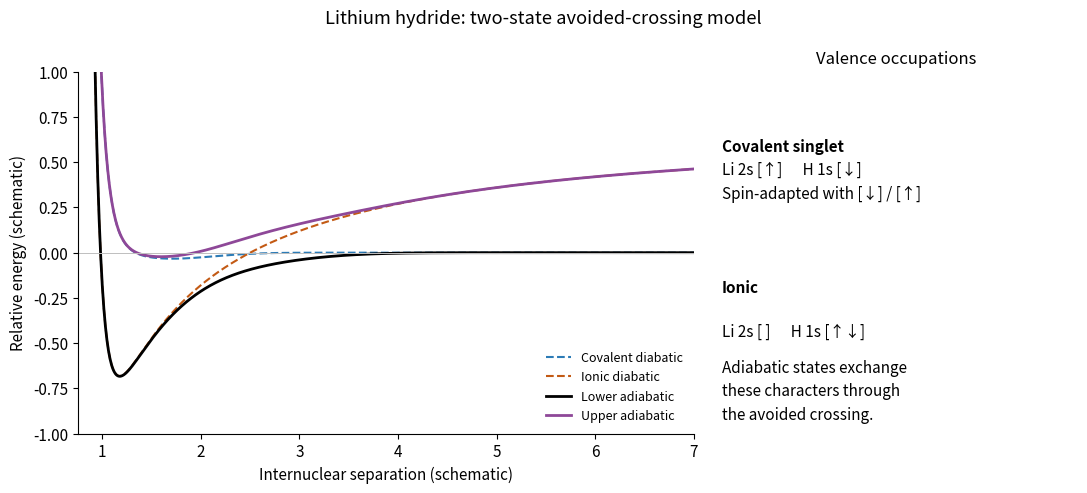

Write Python code to recreate this figure.
#!/usr/bin/env python3
"""Original explanatory schematic; Python 3.14, numpy and matplotlib."""
import numpy as np
import matplotlib
matplotlib.use("Agg")
import matplotlib.pyplot as plt
plt.rcParams.update({"font.size": 11, "axes.spines.top": False, "axes.spines.right": False})

R=np.linspace(.75,7,800)
rep=.9/R**12
cov=rep-.035*np.exp(-((R-1.65)/.65)**2)
ion=rep+.72-1.8/R
W=.09*np.exp(-((R-2.5)/1.4)**2)
e0=(cov+ion)/2-np.sqrt(((cov-ion)/2)**2+W**2)
e1=(cov+ion)/2+np.sqrt(((cov-ion)/2)**2+W**2)
fig,(ax,lab)=plt.subplots(1,2,figsize=(11,5),gridspec_kw={'width_ratios':[1.7,1]})
ax.plot(R,cov,'--',c='#2c7bb6',label='Covalent diabatic')
ax.plot(R,ion,'--',c='#c35a14',label='Ionic diabatic')
ax.plot(R,e0,c='black',lw=2,label='Lower adiabatic')
ax.plot(R,e1,c='#8e4898',lw=2,label='Upper adiabatic')
ax.set(xlim=(.75,7),ylim=(-1.,1.),xlabel='Internuclear separation (schematic)',ylabel='Relative energy (schematic)')
ax.legend(frameon=False,fontsize=9,loc='lower right');ax.axhline(0,color='0.75',lw=.7)
lab.axis('off');lab.set_title('Valence occupations',fontsize=12)
lab.text(.02,.78,'Covalent singlet',weight='bold')
lab.text(.02,.65,'Li 2s [↑]      H 1s [↓]\nSpin-adapted with [↓] / [↑]',linespacing=1.5)
lab.text(.02,.39,'Ionic',weight='bold')
lab.text(.02,.27,'Li 2s [ ]      H 1s [↑↓]')
lab.text(.02,.04,'Adiabatic states exchange\nthese characters through\nthe avoided crossing.',linespacing=1.5)
fig.suptitle('Lithium hydride: two-state avoided-crossing model')
fig.tight_layout()
fig.savefig("paper-2a-lih.png", dpi=160, bbox_inches="tight", facecolor="white")
plt.close(fig)
